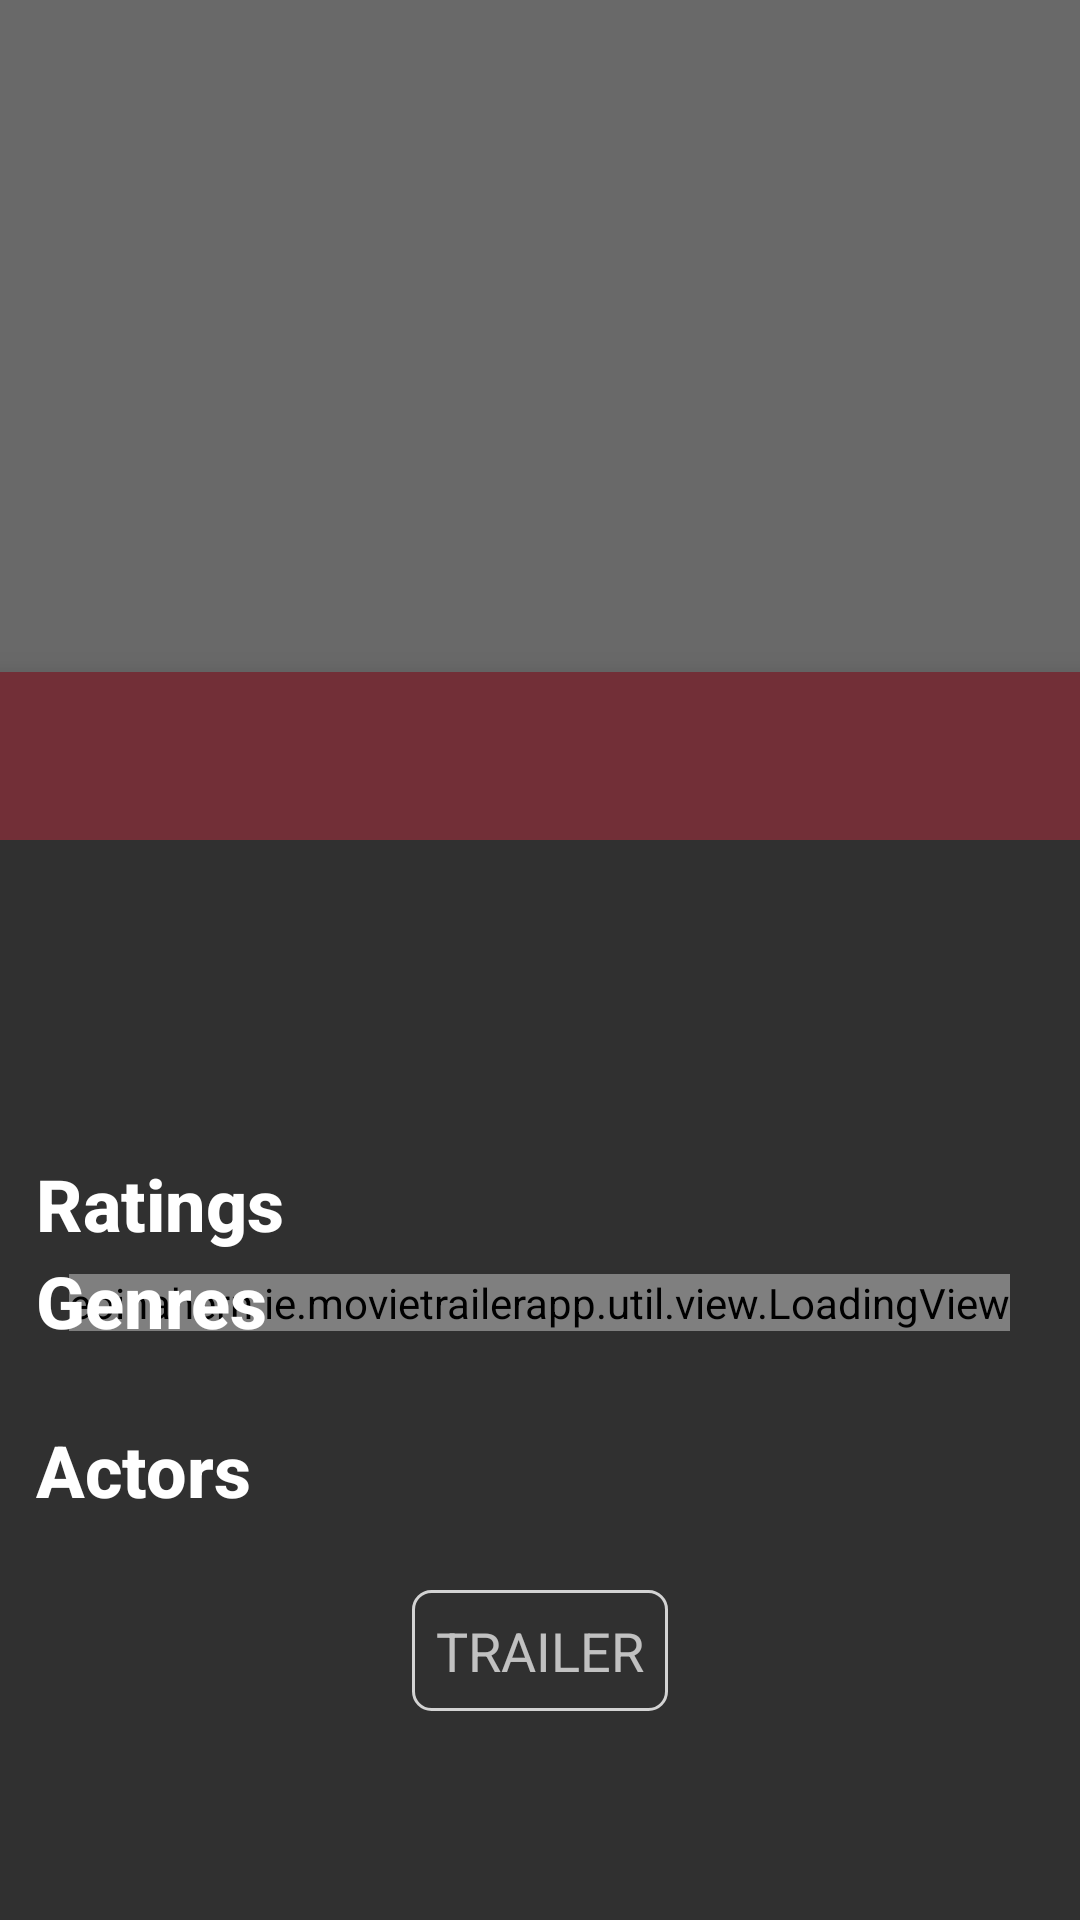

Layout XML and referenced resources for this Android screen:
<!-- AndroidManifest.xml: application theme AppTheme -->
<!-- res/layout/activity_detail.xml -->
<?xml version="1.0" encoding="utf-8"?>
<androidx.coordinatorlayout.widget.CoordinatorLayout xmlns:android="http://schemas.android.com/apk/res/android"
    xmlns:app="http://schemas.android.com/apk/res-auto"
    xmlns:tools="http://schemas.android.com/tools"
    android:layout_width="match_parent"
    android:layout_height="match_parent"
    android:fitsSystemWindows="true"
    tools:context=".ui.view.detail.DetailActivity">

    <com.google.android.material.appbar.AppBarLayout
        android:id="@+id/appbar"
        android:layout_width="match_parent"
        android:layout_height="280dp"
        android:fitsSystemWindows="true">


        <com.google.android.material.appbar.CollapsingToolbarLayout
            android:id="@+id/toolbar_layout"
            android:layout_width="match_parent"
            android:layout_height="280dp"
            android:fitsSystemWindows="true"
            app:layout_scrollFlags="scroll|exitUntilCollapsed">


            <ImageView
                android:id="@+id/image_detail"
                android:layout_width="match_parent"
                android:layout_height="match_parent"
                android:scaleType="centerCrop"
                app:layout_collapseMode="parallax" />


            <androidx.appcompat.widget.Toolbar
                android:id="@+id/toolbar"
                android:layout_width="match_parent"
                android:layout_height="?android:attr/actionBarSize"
                android:layout_gravity="bottom"
                android:theme="@style/toolbarStyle">

            </androidx.appcompat.widget.Toolbar>


        </com.google.android.material.appbar.CollapsingToolbarLayout>


    </com.google.android.material.appbar.AppBarLayout>

    <androidx.core.widget.NestedScrollView
        android:id="@+id/scroller"
        android:layout_width="match_parent"
        android:layout_height="match_parent"
        android:clipToPadding="false"
        app:layout_behavior="@string/appbar_scrolling_view_behavior">


        <FrameLayout
            android:layout_width="match_parent"
            android:layout_height="match_parent">

            <eoinahern.ie.movietrailerapp.util.view.LoadingView
                android:id="@+id/loading"
                android:layout_width="wrap_content"
                android:layout_height="wrap_content"
                android:layout_gravity="center"
                android:gravity="center" />


            <LinearLayout
                android:layout_width="match_parent"
                android:layout_height="match_parent"
                android:orientation="vertical">


                <LinearLayout
                    android:id="@+id/llmainlayout"
                    android:layout_width="wrap_content"
                    android:layout_height="wrap_content"
                    android:orientation="horizontal">


                    <TextView
                        android:layout_width="wrap_content"
                        android:layout_height="wrap_content" />


                    <TextView
                        android:layout_width="wrap_content"
                        android:layout_height="wrap_content" />

                    <TextView
                        android:layout_width="wrap_content"
                        android:layout_height="wrap_content" />


                </LinearLayout>


                <TextView
                    android:id="@+id/titleText"
                    android:layout_width="match_parent"
                    android:layout_height="wrap_content"
                    android:layout_marginLeft="12dp"
                    android:fontFamily="sans-serif-medium"
                    android:textColor="@color/colorAccent"
                    android:textSize="32dp"
                    android:textStyle="bold" />

                <TextView
                    android:id="@+id/blurbText"
                    android:layout_width="match_parent"
                    android:layout_height="wrap_content"
                    android:layout_margin="12dp"
                    android:gravity="left"
                    android:textColor="@color/silverGrey" />

                <TextView
                    style="@style/subheadingStyle"
                    android:layout_width="wrap_content"
                    android:layout_height="wrap_content"
                    android:gravity="left"
                    android:text="@string/ratings"
                    tools:text="@string/ratings" />

                <androidx.recyclerview.widget.RecyclerView
                    android:id="@+id/scoresRecycler"
                    android:layout_width="match_parent"
                    android:layout_height="wrap_content"
                    android:orientation="horizontal"
                    app:layoutManager="androidx.recyclerview.widget.LinearLayoutManager" />

                <TextView
                    style="@style/subheadingStyle"
                    android:layout_width="wrap_content"
                    android:layout_height="wrap_content"
                    android:text="@string/genres"
                    tools:text="@string/genres" />


                <androidx.recyclerview.widget.RecyclerView
                    android:id="@+id/genresRecycler"
                    android:layout_width="match_parent"
                    android:layout_height="wrap_content"
                    android:layout_marginTop="12dp"
                    android:orientation="horizontal"
                    app:layoutManager="androidx.recyclerview.widget.LinearLayoutManager" />


                <TextView
                    style="@style/subheadingStyle"
                    android:layout_width="wrap_content"
                    android:layout_height="wrap_content"
                    android:layout_marginTop="12dp"
                    android:text="@string/actors"
                    tools:text="@string/actors" />


                <androidx.recyclerview.widget.RecyclerView
                    android:id="@+id/actorsRecycler"
                    android:layout_width="match_parent"
                    android:layout_height="wrap_content"
                    android:orientation="horizontal"
                    app:layoutManager="androidx.recyclerview.widget.LinearLayoutManager" />


                <TextView
                    android:id="@+id/trailerTxt"
                    android:layout_width="wrap_content"
                    android:layout_height="wrap_content"
                    android:layout_gravity="center_horizontal"
                    android:layout_marginTop="24dp"
                    android:layout_marginBottom="18dp"
                    android:background="@drawable/trailer_button_background"
                    android:drawableStart="@drawable/ic_play_arrow_black_24dp"
                    android:padding="8dp"
                    android:text="@string/trailerTxt"
                    android:textSize="18sp" />


            </LinearLayout>


        </FrameLayout>


    </androidx.core.widget.NestedScrollView>


</androidx.coordinatorlayout.widget.CoordinatorLayout>
<!-- resources referenced by this layout -->
<resources>
  <color name="colorAccent">#ffffff</color>
  <color name="silverGrey">#D3D3D3</color>
  <!-- drawable trailer_button_background (drawable) -->
  <?xml version="1.0" encoding="utf-8"?>
  <shape xmlns:android="http://schemas.android.com/apk/res/android"
      android:shape="rectangle">
  
      <stroke
          android:width="1dp"
          android:color="@color/silverGrey" />
      <corners android:radius="6dp" />
  
  </shape>
  <string name="actors">Actors</string>
  <string name="genres">Genres</string>
  <string name="ratings">Ratings</string>
  <string name="trailerTxt">TRAILER</string>
  <style name="subheadingStyle">
          <item name="android:textColor">@color/colorAccent</item>
          <item name="android:textSize">24sp</item>
          <item name="android:layout_marginLeft">12dp</item>
          <item name="android:fontFamily">sans-serif-medium</item>
          <item name="android:textStyle">bold</item>
          <item name="android:layout_gravity">left</item>
      </style>
  <style name="toolbarStyle" parent="Theme.AppCompat.Light.NoActionBar">
          <item name="android:textColorPrimary">@color/colorAccent</item>
          <item name="android:textColorSecondary">@color/colorAccent</item>
          <item name="android:colorPrimary">@color/colorAccent</item>
          <item name="colorPrimary">@color/colorAccent</item>
          <item name="android:background">@color/wineRed</item>
          <item name="android:elevation">8dp</item>
      </style>
  <style name="AppTheme" parent="Theme.AppCompat.NoActionBar">
          
          <item name="colorPrimary">@color/colorPrimary</item>
          <item name="colorPrimaryDark">@color/colorPrimaryDark</item>
          <item name="colorAccent">@color/colorAccent</item>
          <item name="actionBarStyle">@style/toolbarStyle</item>
          <item name="android:actionBarStyle">@style/toolbarStyle</item>
      </style>
  <color name="wineRed">#722f37</color>
  <color name="colorPrimary">#696969</color>
  <color name="colorPrimaryDark">#000000</color>
</resources>
